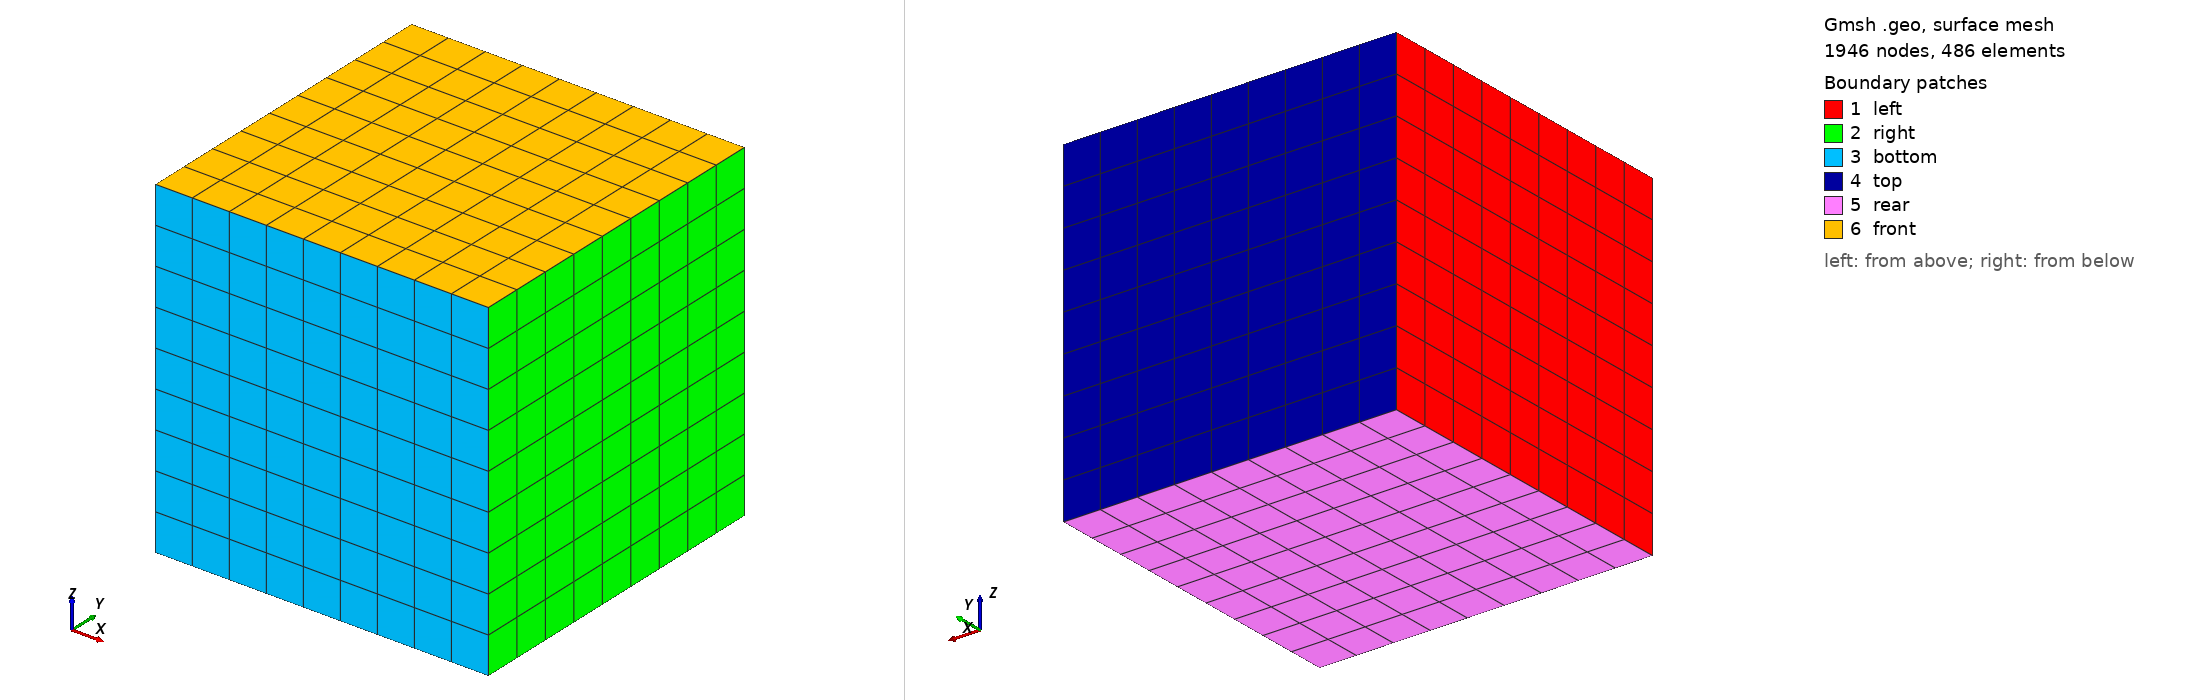

Gmsh geometry script, surface-meshed: 1946 nodes, 486 surface elements. Boundary patches (legend numbers): 1 left, 2 right, 3 bottom, 4 top, 5 rear, 6 front. Left view from above one corner, right view from below the opposite corner. Legend entries are the model's physical surfaces. The drawing asked Gmsh for element sizes between 1% and 20% of the model's largest extent; the script's own settings can give other sizes.

=== cube1.geo (drawn) ===
//+
SetFactory("OpenCASCADE");
Box(1) = {0, 0, 0, 1, 1, 1};

//+
Transfinite Curve {:} = 10 Using Progression 1;
//+
Transfinite Surface {:};
//+
Transfinite Volume{1};
//+
Recombine Surface {:};
//+
Mesh.ElementOrder = 2;
//+
Mesh 3;
//+
Physical Surface("top", 13) = {4};
//+
Physical Surface("bottom", 14) = {3};
//+
Physical Surface("left", 15) = {1};
//+
Physical Surface("right", 16) = {2};
//+
Physical Surface("front", 17) = {6};
//+
Physical Surface("rear", 18) = {5};
//+
Physical Volume("cube", 19) = {1};
//+
Mesh.SurfaceEdges = 0;
//+
Point(9) = {0.5, 0.5, 0.5, 1.0};
//+
Physical Point("P", 20) = {9};
//+
Physical Curve("topleft", 21) = {3};
//+
Physical Point("topleftfront", 22) = {3};
